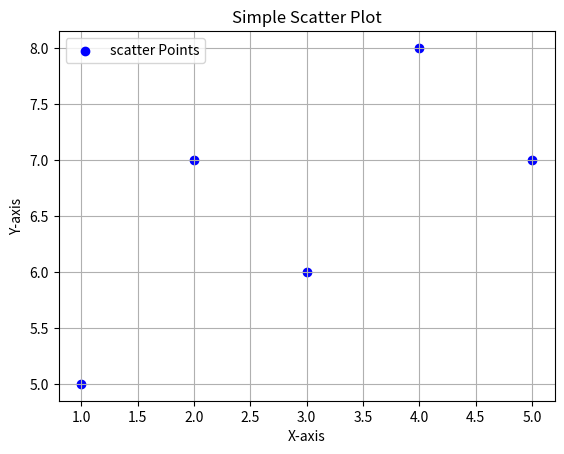

The script that saved this image:
import matplotlib.pyplot as plt
x=[1,2,3,4,5]
y=[5,7,6,8,7]
plt.scatter(x,y,color='blue',label='scatter Points')
plt.title("Simple Scatter Plot")
plt.xlabel("X-axis")    
plt.ylabel("Y-axis")
plt.legend()
plt.grid()
plt.show()
